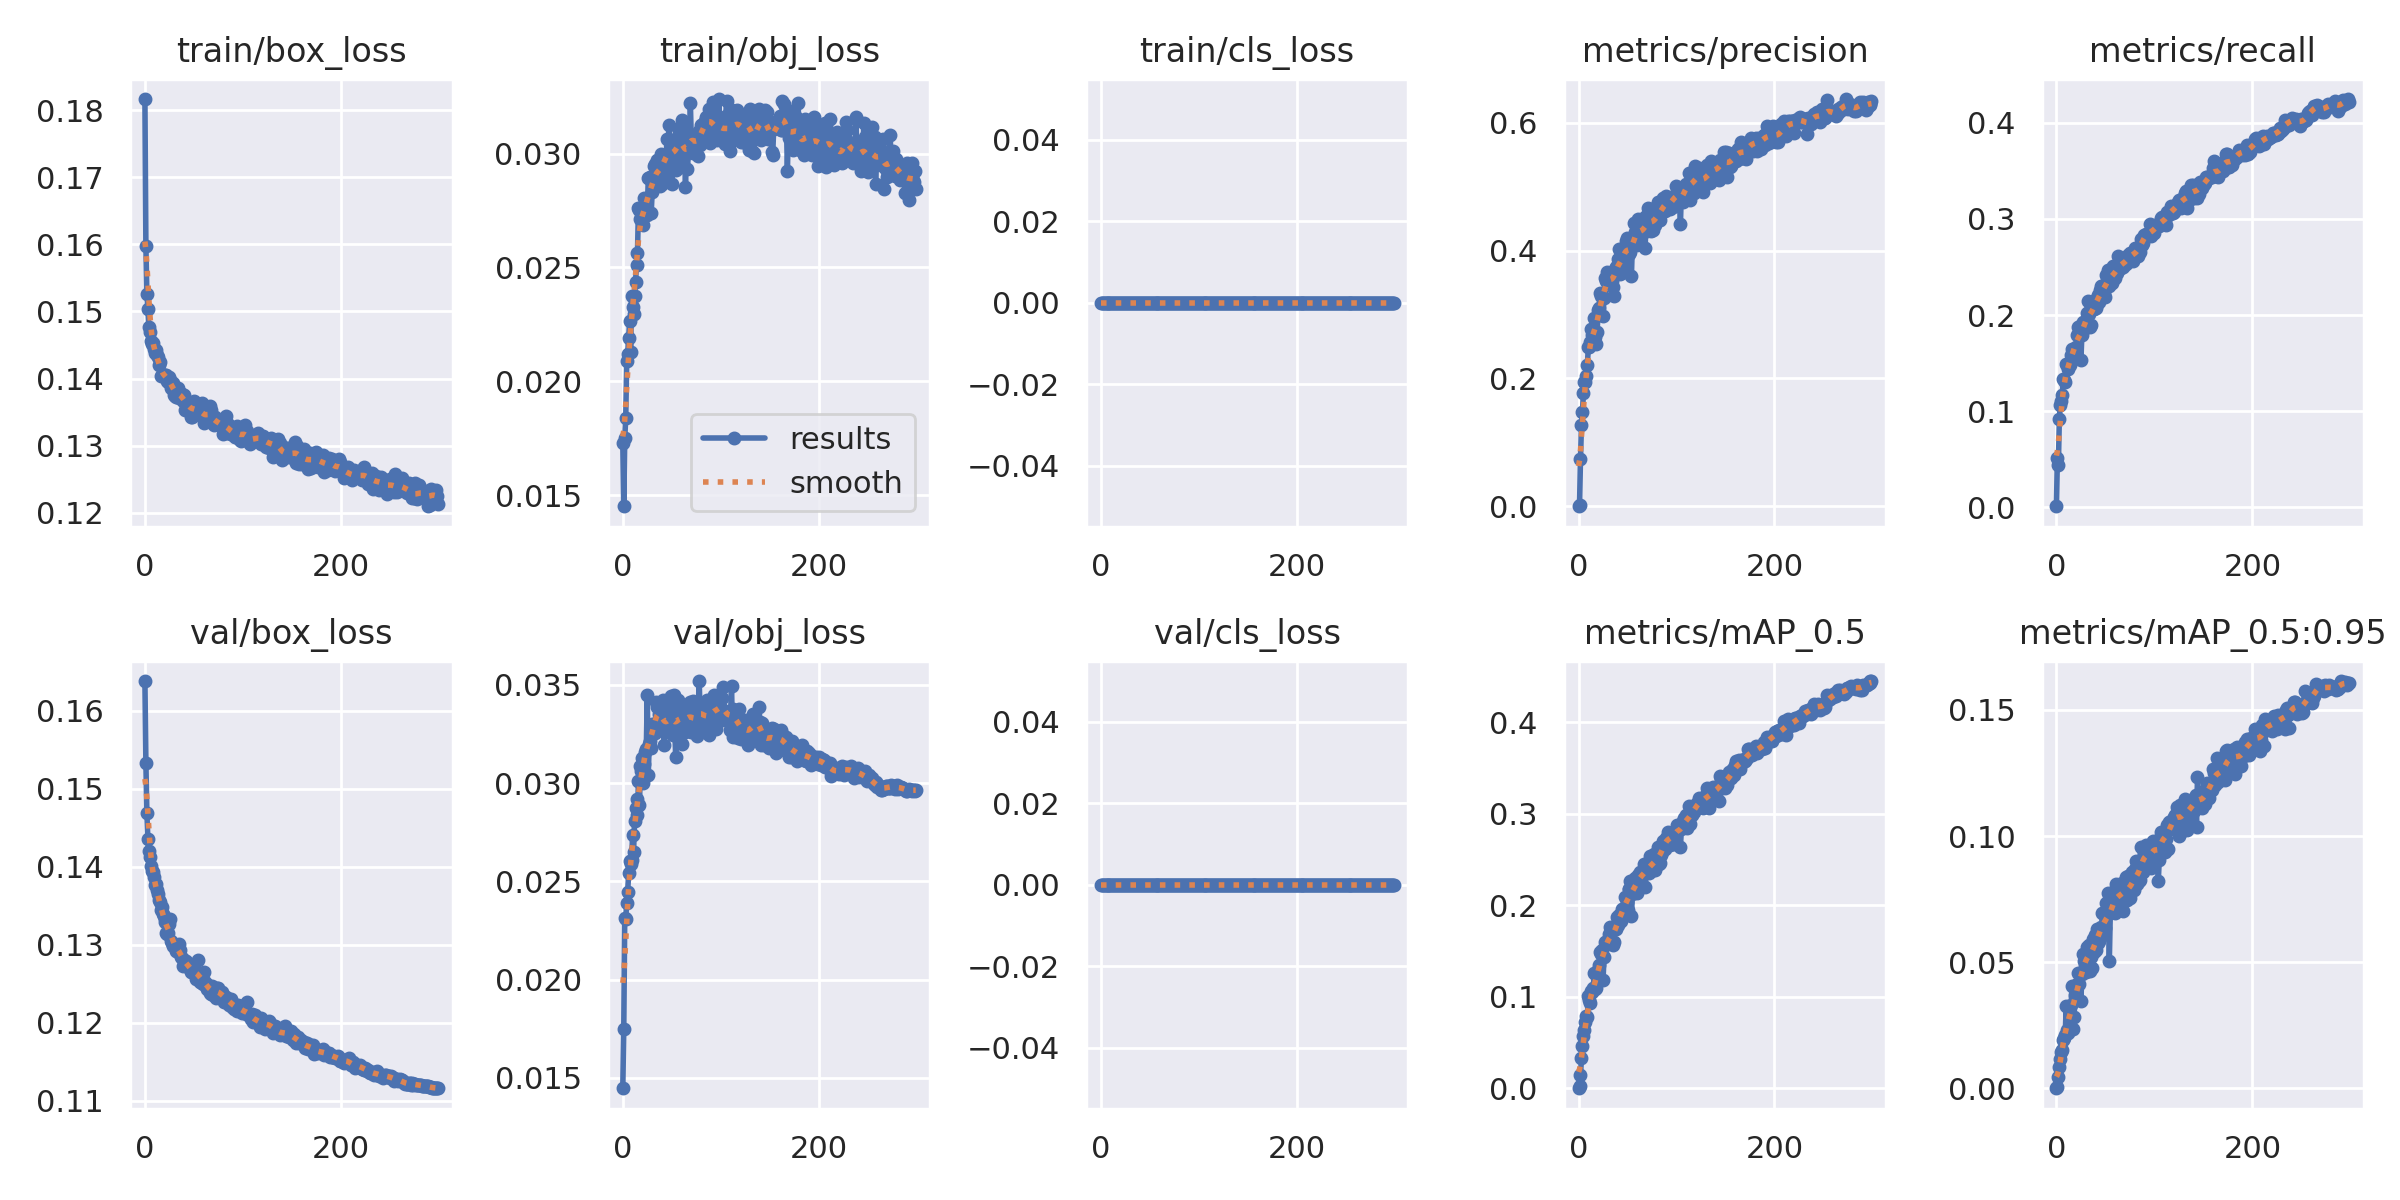

Data behind this chart, as committed beside it:
epoch, train/box_loss, train/obj_loss, train/cls_loss, metrics/precision, metrics/recall, metrics/mAP_0.5, metrics/mAP_0.5:0.95, val/box_loss, val/obj_loss, val/cls_loss, x/lr0, x/lr1, x/lr2
0, 0.1816, 0.0173, 0, 2.8542e-05, 0.00111, 1.4709e-05, 3.7281e-06, 0.1638, 0.01447, 0, 0.07015, 0.003317, 0.003317
1, 0.1597, 0.01452, 0, 0.001711, 0.05115, 0.002093, 0.0004288, 0.1533, 0.01747, 0, 0.04012, 0.006628, 0.006628
2, 0.1526, 0.0175, 0, 0.07362, 0.04385, 0.01404, 0.004272, 0.1468, 0.02315, 0, 0.01008, 0.009918, 0.009918
3, 0.1504, 0.01838, 0, 0.1279, 0.0923, 0.03337, 0.008363, 0.1436, 0.0231, 0, 0.009901, 0.009901, 0.009901
4, 0.1477, 0.02088, 0, 0.148, 0.1066, 0.04612, 0.01166, 0.142, 0.0239, 0, 0.009901, 0.009901, 0.009901
5, 0.1469, 0.02121, 0, 0.1778, 0.1106, 0.05708, 0.01431, 0.1412, 0.02448, 0, 0.009868, 0.009868, 0.009868
6, 0.1456, 0.02192, 0, 0.1947, 0.117, 0.06349, 0.01497, 0.1401, 0.0254, 0, 0.009835, 0.009835, 0.009835
7, 0.1452, 0.02264, 0, 0.1948, 0.1338, 0.07235, 0.01897, 0.1394, 0.02606, 0, 0.009802, 0.009802, 0.009802
8, 0.1453, 0.02127, 0, 0.2035, 0.132, 0.07903, 0.02002, 0.1393, 0.0259, 0, 0.009769, 0.009769, 0.009769
9, 0.1444, 0.02377, 0, 0.2213, 0.1306, 0.07771, 0.02119, 0.1386, 0.02608, 0, 0.009736, 0.009736, 0.009736
10, 0.1438, 0.02325, 0, 0.2486, 0.149, 0.1005, 0.03278, 0.1376, 0.02736, 0, 0.009703, 0.009703, 0.009703
11, 0.1443, 0.02294, 0, 0.2494, 0.1482, 0.09651, 0.02294, 0.1378, 0.02649, 0, 0.00967, 0.00967, 0.00967
12, 0.1435, 0.02374, 0, 0.257, 0.1435, 0.09307, 0.02208, 0.137, 0.02809, 0, 0.009637, 0.009637, 0.009637
13, 0.1433, 0.02438, 0, 0.2779, 0.1499, 0.1067, 0.03198, 0.1365, 0.02875, 0, 0.009604, 0.009604, 0.009604
14, 0.142, 0.02512, 0, 0.2676, 0.1484, 0.1051, 0.02685, 0.1357, 0.02922, 0, 0.009571, 0.009571, 0.009571
15, 0.1425, 0.02566, 0, 0.2682, 0.1582, 0.1096, 0.03303, 0.1354, 0.0284, 0, 0.009538, 0.009538, 0.009538
16, 0.1403, 0.02762, 0, 0.294, 0.1643, 0.1255, 0.04071, 0.1345, 0.03011, 0, 0.009505, 0.009505, 0.009505
17, 0.1406, 0.02751, 0, 0.2649, 0.1592, 0.1082, 0.02369, 0.1348, 0.02887, 0, 0.009472, 0.009472, 0.009472
18, 0.1406, 0.02712, 0, 0.2545, 0.1618, 0.1091, 0.02829, 0.1339, 0.0309, 0, 0.009439, 0.009439, 0.009439
19, 0.1405, 0.02718, 0, 0.2726, 0.1649, 0.122, 0.03702, 0.1336, 0.0306, 0, 0.009406, 0.009406, 0.009406
20, 0.1404, 0.0275, 0, 0.3077, 0.1668, 0.1293, 0.03788, 0.1333, 0.03127, 0, 0.009373, 0.009373, 0.009373
21, 0.1405, 0.02685, 0, 0.3103, 0.179, 0.1351, 0.04124, 0.1329, 0.03, 0, 0.00934, 0.00934, 0.00934
22, 0.1406, 0.02803, 0, 0.3333, 0.1878, 0.149, 0.04577, 0.1315, 0.03095, 0, 0.009307, 0.009307, 0.009307
23, 0.1396, 0.02729, 0, 0.329, 0.1814, 0.1463, 0.04117, 0.1313, 0.03157, 0, 0.009274, 0.009274, 0.009274
24, 0.1396, 0.02771, 0, 0.3304, 0.1884, 0.1514, 0.04522, 0.1315, 0.03176, 0, 0.009241, 0.009241, 0.009241
25, 0.1402, 0.02731, 0, 0.2979, 0.153, 0.1182, 0.03472, 0.1326, 0.03447, 0, 0.009208, 0.009208, 0.009208
26, 0.1398, 0.02891, 0, 0.326, 0.1797, 0.1435, 0.04514, 0.1333, 0.03041, 0, 0.009175, 0.009175, 0.009175
27, 0.1386, 0.02894, 0, 0.3566, 0.1931, 0.1603, 0.05319, 0.1305, 0.03201, 0, 0.009142, 0.009142, 0.009142
28, 0.1387, 0.02896, 0, 0.3526, 0.1919, 0.1588, 0.05043, 0.1302, 0.03215, 0, 0.009109, 0.009109, 0.009109
29, 0.1393, 0.02739, 0, 0.367, 0.1867, 0.1606, 0.04857, 0.1299, 0.03178, 0, 0.009076, 0.009076, 0.009076
30, 0.1375, 0.02832, 0, 0.3553, 0.1913, 0.1601, 0.04627, 0.1299, 0.033, 0, 0.009043, 0.009043, 0.009043
31, 0.1374, 0.02858, 0, 0.354, 0.2019, 0.1689, 0.05592, 0.1298, 0.03275, 0, 0.00901, 0.00901, 0.00901
32, 0.1372, 0.02947, 0, 0.3576, 0.2147, 0.176, 0.05613, 0.1293, 0.03302, 0, 0.008977, 0.008977, 0.008977
33, 0.138, 0.02956, 0, 0.3623, 0.2006, 0.1711, 0.05675, 0.1295, 0.03253, 0, 0.008944, 0.008944, 0.008944
34, 0.1385, 0.02879, 0, 0.3522, 0.1878, 0.158, 0.04641, 0.1291, 0.03411, 0, 0.008911, 0.008911, 0.008911
35, 0.1371, 0.02973, 0, 0.3428, 0.1895, 0.1568, 0.0522, 0.13, 0.03388, 0, 0.008878, 0.008878, 0.008878
36, 0.1378, 0.02872, 0, 0.3292, 0.2094, 0.1603, 0.04778, 0.1294, 0.03406, 0, 0.008845, 0.008845, 0.008845
37, 0.1376, 0.02973, 0, 0.3711, 0.2066, 0.1772, 0.05917, 0.1284, 0.0335, 0, 0.008812, 0.008812, 0.008812
38, 0.1377, 0.02858, 0, 0.3738, 0.2063, 0.1737, 0.0541, 0.1283, 0.0335, 0, 0.008779, 0.008779, 0.008779
39, 0.1366, 0.02998, 0, 0.3762, 0.2158, 0.187, 0.06084, 0.1273, 0.03398, 0, 0.008746, 0.008746, 0.008746
40, 0.1375, 0.02864, 0, 0.3862, 0.2071, 0.1789, 0.05487, 0.128, 0.03268, 0, 0.008713, 0.008713, 0.008713
41, 0.1354, 0.02965, 0, 0.4026, 0.2111, 0.1896, 0.06321, 0.1275, 0.03424, 0, 0.00868, 0.00868, 0.00868
42, 0.1363, 0.02993, 0, 0.3638, 0.2213, 0.1833, 0.05759, 0.128, 0.03196, 0, 0.008647, 0.008647, 0.008647
43, 0.1365, 0.02989, 0, 0.3647, 0.2132, 0.1828, 0.05835, 0.1277, 0.03349, 0, 0.008614, 0.008614, 0.008614
44, 0.1364, 0.0293, 0, 0.3857, 0.2261, 0.1964, 0.06324, 0.1272, 0.03267, 0, 0.008581, 0.008581, 0.008581
45, 0.1358, 0.03062, 0, 0.3939, 0.2173, 0.1906, 0.06288, 0.1275, 0.03308, 0, 0.008548, 0.008548, 0.008548
46, 0.1364, 0.02906, 0, 0.3773, 0.2299, 0.1966, 0.06408, 0.1268, 0.03314, 0, 0.008515, 0.008515, 0.008515
47, 0.1343, 0.03127, 0, 0.4024, 0.2304, 0.2092, 0.0694, 0.1265, 0.03258, 0, 0.008482, 0.008482, 0.008482
48, 0.1343, 0.02999, 0, 0.4153, 0.2244, 0.198, 0.06075, 0.1265, 0.03399, 0, 0.008449, 0.008449, 0.008449
49, 0.1359, 0.0305, 0, 0.4191, 0.2217, 0.2035, 0.06379, 0.1265, 0.03442, 0, 0.008416, 0.008416, 0.008416
50, 0.1367, 0.02868, 0, 0.3956, 0.2182, 0.1949, 0.06369, 0.1272, 0.03291, 0, 0.008383, 0.008383, 0.008383
51, 0.1357, 0.02995, 0, 0.395, 0.2417, 0.2173, 0.07342, 0.1263, 0.03244, 0, 0.00835, 0.00835, 0.00835
52, 0.1352, 0.03061, 0, 0.4077, 0.2405, 0.2174, 0.07068, 0.1256, 0.03451, 0, 0.008317, 0.008317, 0.008317
53, 0.1348, 0.03062, 0, 0.3973, 0.2468, 0.2267, 0.07739, 0.1259, 0.03283, 0, 0.008284, 0.008284, 0.008284
54, 0.1351, 0.0293, 0, 0.3609, 0.2298, 0.1888, 0.05031, 0.128, 0.03135, 0, 0.008251, 0.008251, 0.008251
55, 0.1351, 0.03029, 0, 0.4135, 0.238, 0.2129, 0.06953, 0.1261, 0.03271, 0, 0.008218, 0.008218, 0.008218
56, 0.1354, 0.03021, 0, 0.4163, 0.2407, 0.2204, 0.07171, 0.1252, 0.03426, 0, 0.008185, 0.008185, 0.008185
57, 0.135, 0.03098, 0, 0.4437, 0.2333, 0.2187, 0.07353, 0.1255, 0.03362, 0, 0.008152, 0.008152, 0.008152
58, 0.1364, 0.02958, 0, 0.429, 0.2505, 0.2297, 0.07802, 0.1251, 0.03362, 0, 0.008119, 0.008119, 0.008119
59, 0.135, 0.03115, 0, 0.4275, 0.2442, 0.2284, 0.07582, 0.1249, 0.03386, 0, 0.008086, 0.008086, 0.008086
... 240 more rows
